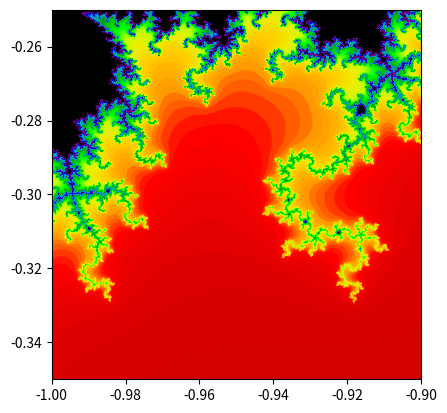

Reproduce this figure in Python.
"""
Problem 7
Mandelbrot Set
"""

import numpy as np
import matplotlib.pyplot as plt
from tqdm import tqdm

#xmin, xmax, ymin, ymax = -2, 1, -1.5, 1.5
#xmin, xmax, ymin, ymax = -1.3, -0.8, -0.6, -0.1
xmin, xmax, ymin, ymax = -1, -0.9, -0.35, -0.25

xx, yy = np.meshgrid(np.linspace(xmin, xmax, 2000), np.linspace(ymin, ymax, 2000))
complex = xx + yy*1.0j
complex0 = complex+0.0
show = np.zeros(complex.shape)+100

for i in tqdm(range(100)):
    showx = np.zeros(complex.shape)+100
    complex1 = complex**2 + complex0
    complex[show == 100] = complex1[show == 100]
    showx[np.abs(complex) > 10] = i
    show[show == 100] = showx[show == 100]
    complex[np.abs(complex) > 10] = 0
    
plt.imshow(show, extent=[xmin, xmax, ymin, ymax], origin='lower', cmap="nipy_spectral_r", clim=[0,100])
plt.show()
    
